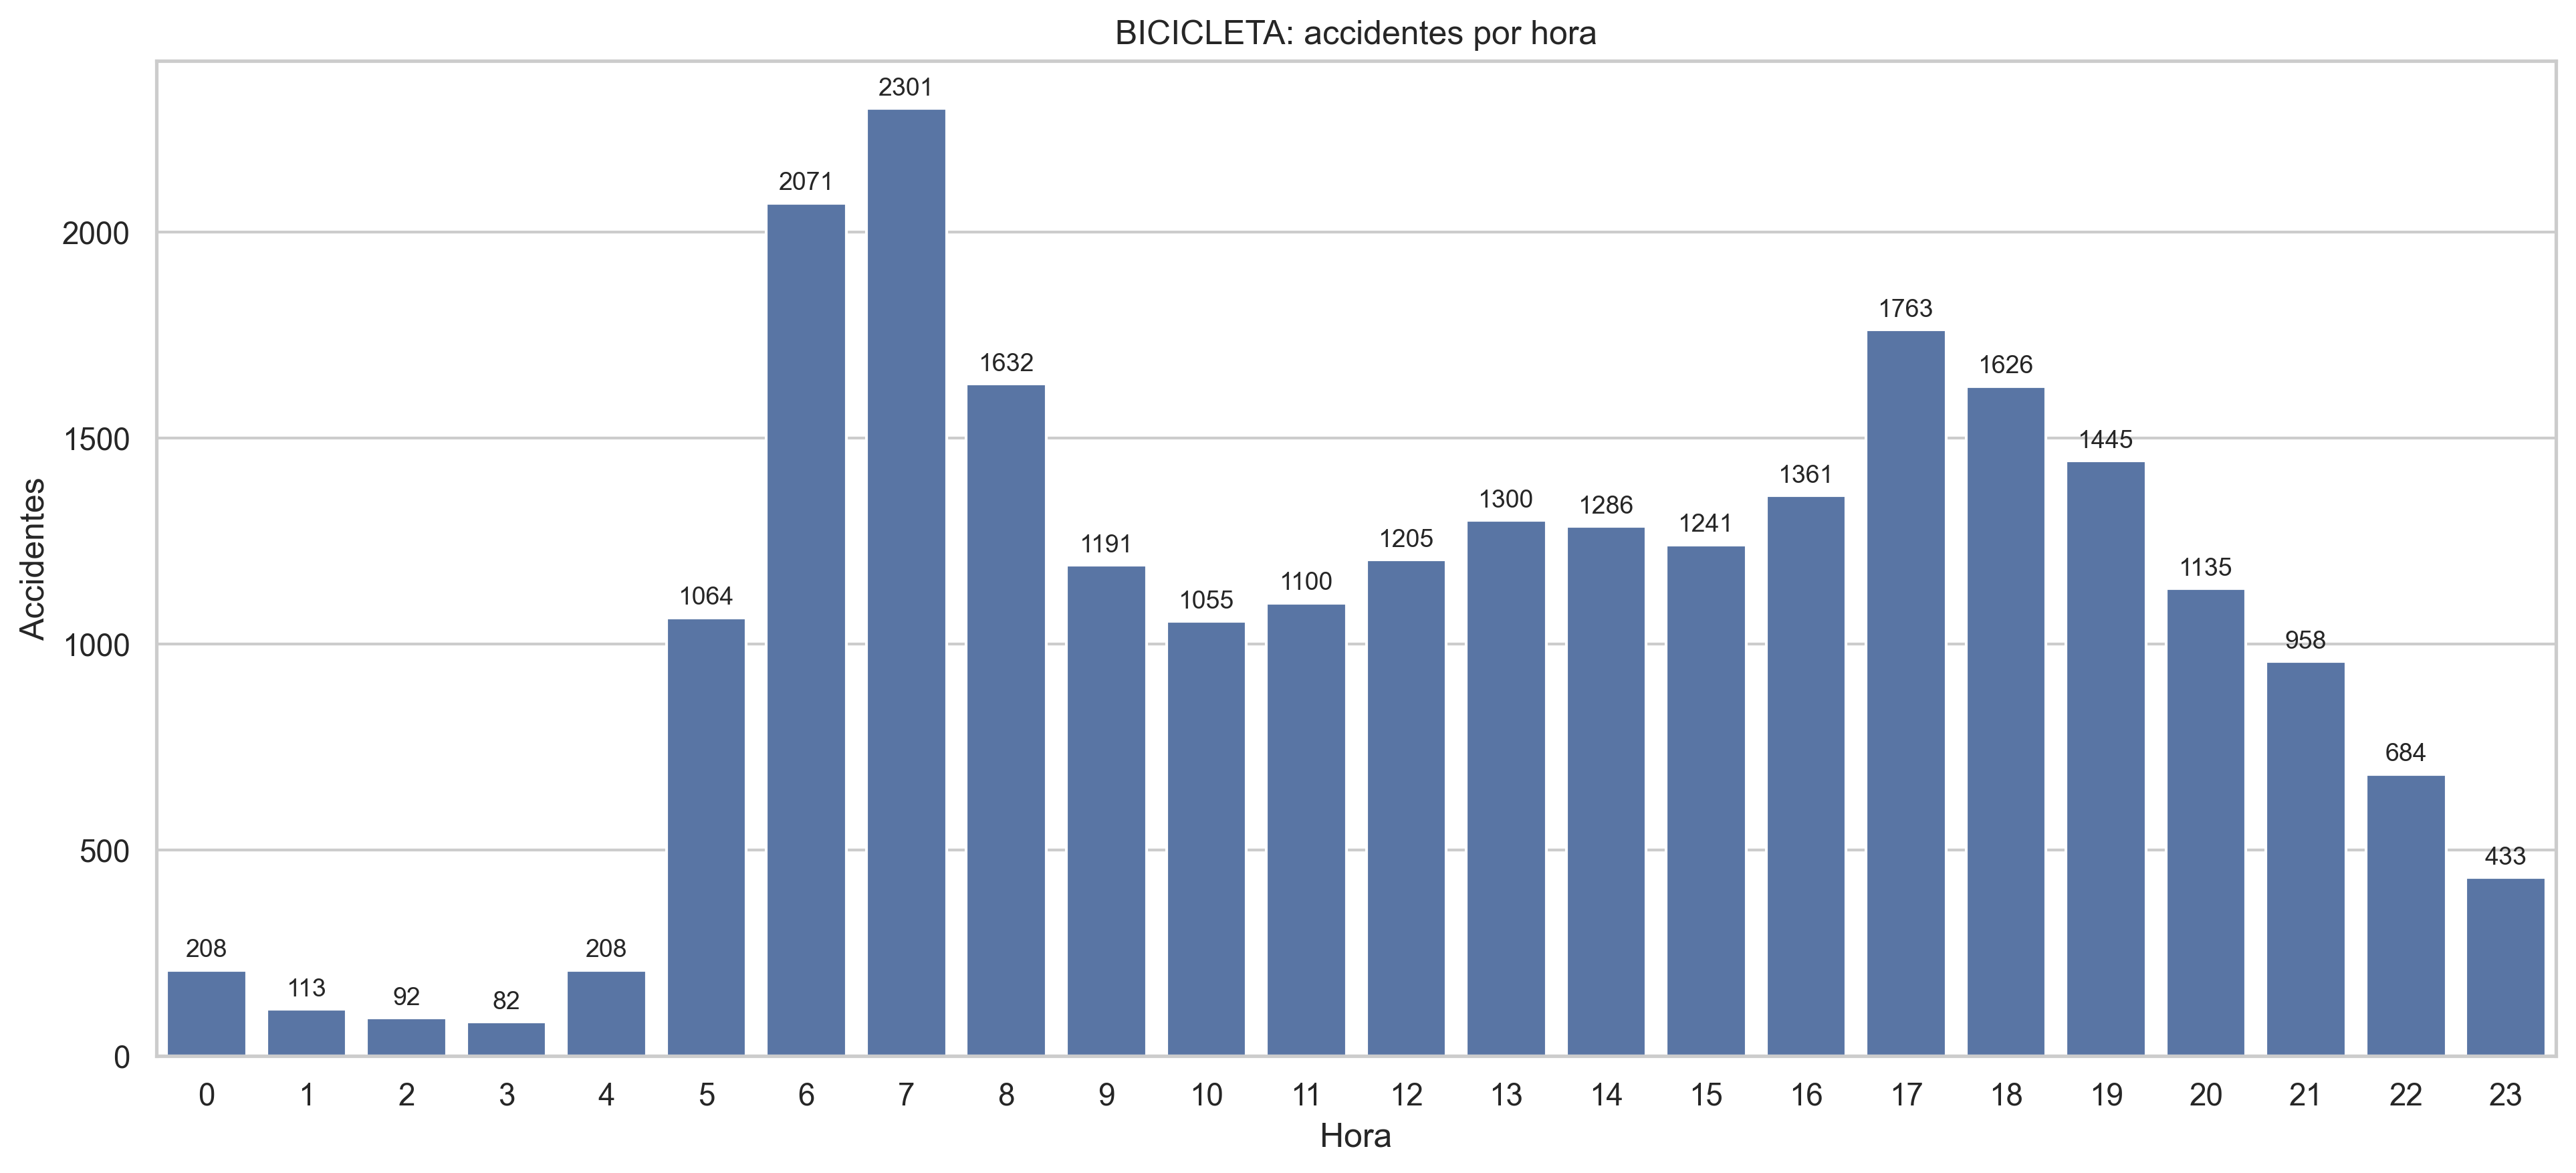

The table this chart was drawn from, first rows:
HORA_NUM, ACCIDENTES, PORCENTAJE
0, 208, 0.81
1, 113, 0.44
2, 92, 0.36
3, 82, 0.32
4, 208, 0.81
5, 1064, 4.16
6, 2071, 8.1
7, 2301, 9.0
8, 1632, 6.39
9, 1191, 4.66
10, 1055, 4.13
11, 1100, 4.3
12, 1205, 4.72
13, 1300, 5.09
14, 1286, 5.03
15, 1241, 4.86
16, 1361, 5.33
17, 1763, 6.9
18, 1626, 6.36
19, 1445, 5.65
20, 1135, 4.44
21, 958, 3.75
22, 684, 2.68
23, 433, 1.69
